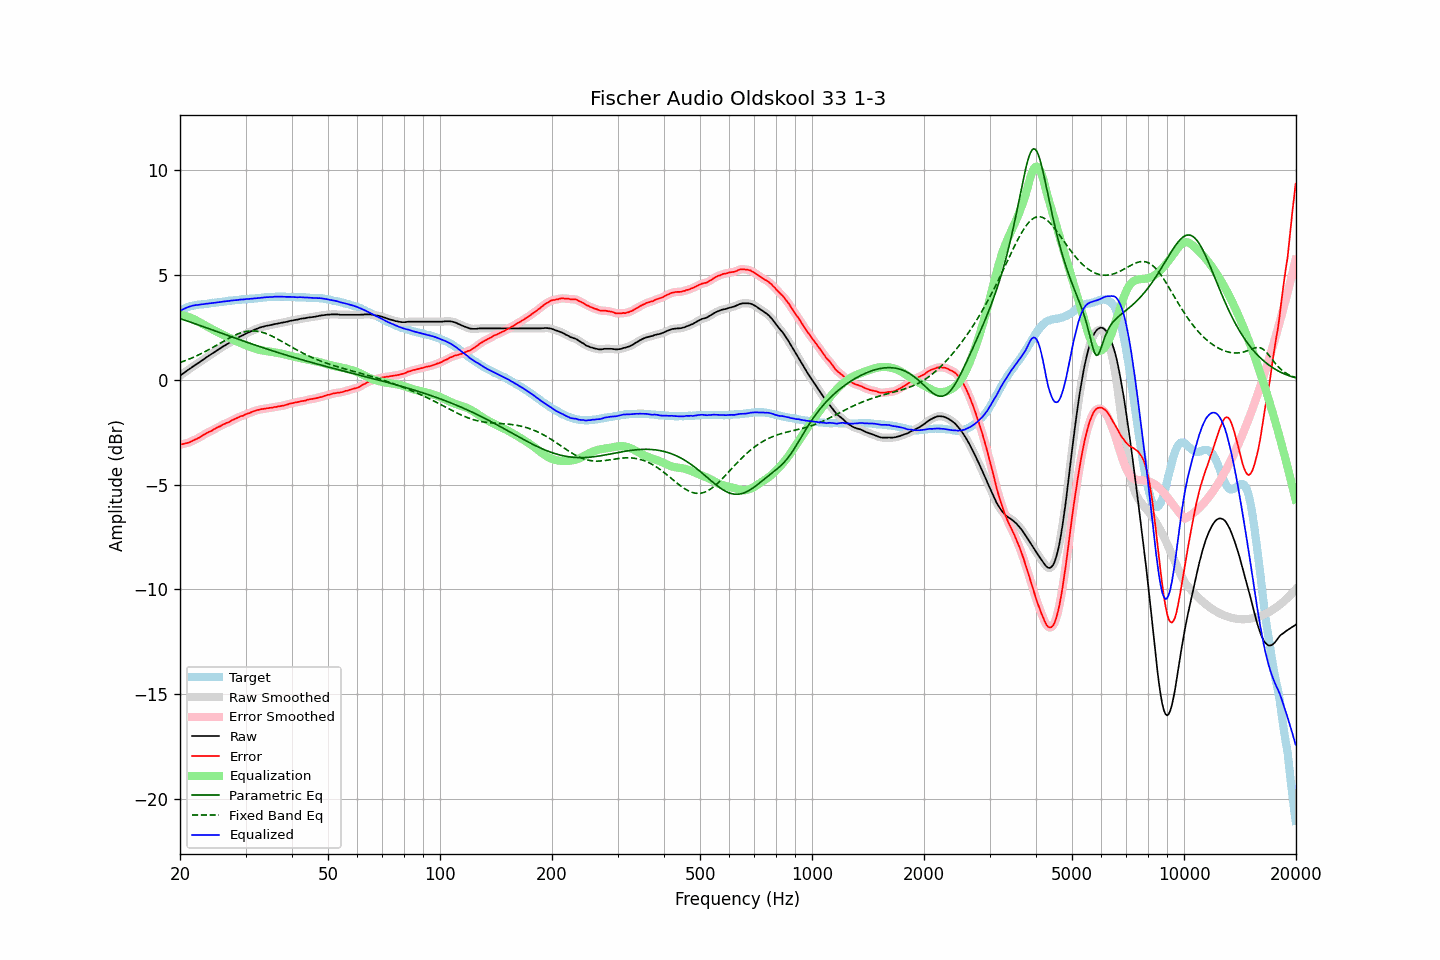

The table this chart was drawn from, first rows:
frequency, raw, error, smoothed, error_smoothed, equalization, parametric_eq, fixed_band_eq, equalized_raw, equalized_smoothed, target
20.00, 0.19, -3.10, 0.19, -3.10, 3.10, 2.92, 0.82, 3.28, 3.29, 3.29
20.20, 0.25, -3.08, 0.25, -3.08, 3.08, 2.89, 0.85, 3.33, 3.33, 3.33
20.40, 0.30, -3.07, 0.30, -3.06, 3.07, 2.86, 0.88, 3.36, 3.37, 3.37
20.61, 0.36, -3.04, 0.36, -3.04, 3.05, 2.84, 0.90, 3.40, 3.40, 3.40
20.81, 0.41, -3.03, 0.41, -3.03, 3.03, 2.81, 0.93, 3.43, 3.44, 3.44
21.02, 0.47, -3.01, 0.47, -3.00, 3.00, 2.79, 0.96, 3.47, 3.47, 3.48
21.23, 0.52, -2.98, 0.52, -2.98, 2.97, 2.76, 1.00, 3.49, 3.49, 3.50
21.44, 0.57, -2.95, 0.57, -2.94, 2.94, 2.73, 1.03, 3.51, 3.52, 3.52
21.66, 0.63, -2.91, 0.63, -2.91, 2.91, 2.71, 1.06, 3.54, 3.54, 3.54
21.87, 0.68, -2.87, 0.68, -2.87, 2.87, 2.68, 1.09, 3.55, 3.55, 3.55
22.09, 0.73, -2.84, 0.73, -2.84, 2.84, 2.65, 1.13, 3.56, 3.56, 3.57
22.31, 0.78, -2.80, 0.78, -2.80, 2.79, 2.63, 1.16, 3.57, 3.57, 3.58
22.54, 0.83, -2.76, 0.83, -2.75, 2.75, 2.60, 1.20, 3.58, 3.58, 3.59
22.76, 0.89, -2.71, 0.88, -2.71, 2.71, 2.57, 1.24, 3.59, 3.59, 3.60
22.99, 0.94, -2.66, 0.94, -2.66, 2.66, 2.55, 1.28, 3.60, 3.60, 3.60
23.22, 0.99, -2.62, 0.99, -2.61, 2.62, 2.52, 1.32, 3.61, 3.61, 3.61
23.45, 1.05, -2.57, 1.05, -2.57, 2.58, 2.49, 1.36, 3.63, 3.62, 3.62
23.69, 1.10, -2.53, 1.10, -2.53, 2.53, 2.46, 1.40, 3.63, 3.63, 3.63
23.92, 1.15, -2.49, 1.15, -2.49, 2.49, 2.44, 1.44, 3.64, 3.64, 3.64
24.16, 1.20, -2.46, 1.20, -2.46, 2.45, 2.41, 1.48, 3.65, 3.65, 3.66
24.40, 1.25, -2.43, 1.25, -2.42, 2.41, 2.38, 1.53, 3.66, 3.66, 3.68
24.65, 1.30, -2.37, 1.30, -2.37, 2.37, 2.35, 1.57, 3.67, 3.67, 3.67
24.89, 1.35, -2.33, 1.35, -2.33, 2.33, 2.33, 1.61, 3.68, 3.68, 3.68
25.14, 1.40, -2.29, 1.40, -2.29, 2.29, 2.30, 1.66, 3.69, 3.69, 3.69
25.39, 1.45, -2.25, 1.45, -2.25, 2.25, 2.27, 1.70, 3.70, 3.70, 3.70
25.65, 1.50, -2.22, 1.50, -2.21, 2.21, 2.24, 1.75, 3.71, 3.71, 3.72
25.91, 1.55, -2.17, 1.55, -2.17, 2.17, 2.21, 1.79, 3.72, 3.72, 3.72
26.16, 1.60, -2.13, 1.60, -2.13, 2.14, 2.19, 1.84, 3.73, 3.73, 3.73
26.43, 1.64, -2.10, 1.64, -2.09, 2.10, 2.16, 1.88, 3.74, 3.74, 3.74
26.69, 1.69, -2.06, 1.69, -2.07, 2.06, 2.13, 1.92, 3.75, 3.75, 3.75
26.96, 1.73, -2.04, 1.73, -2.03, 2.03, 2.10, 1.96, 3.75, 3.76, 3.77
27.23, 1.78, -2.00, 1.78, -1.99, 1.99, 2.08, 2.01, 3.77, 3.77, 3.78
27.50, 1.83, -1.95, 1.83, -1.95, 1.95, 2.05, 2.05, 3.78, 3.78, 3.78
27.77, 1.87, -1.91, 1.87, -1.91, 1.91, 2.02, 2.08, 3.78, 3.79, 3.78
28.05, 1.92, -1.88, 1.92, -1.87, 1.88, 1.99, 2.12, 3.80, 3.79, 3.80
28.33, 1.96, -1.84, 1.96, -1.84, 1.84, 1.97, 2.15, 3.80, 3.80, 3.80
28.62, 2.00, -1.81, 2.00, -1.80, 1.81, 1.94, 2.19, 3.80, 3.81, 3.81
28.90, 2.05, -1.77, 2.04, -1.77, 1.77, 1.91, 2.22, 3.82, 3.82, 3.82
29.19, 2.09, -1.73, 2.08, -1.74, 1.74, 1.89, 2.24, 3.83, 3.82, 3.82
29.48, 2.12, -1.73, 2.12, -1.71, 1.71, 1.86, 2.26, 3.83, 3.83, 3.85
29.78, 2.16, -1.68, 2.16, -1.68, 1.68, 1.83, 2.29, 3.84, 3.84, 3.84
30.08, 2.20, -1.65, 2.20, -1.65, 1.65, 1.80, 2.30, 3.85, 3.84, 3.85
30.38, 2.24, -1.61, 2.24, -1.62, 1.62, 1.78, 2.32, 3.86, 3.85, 3.85
30.68, 2.27, -1.60, 2.27, -1.59, 1.59, 1.75, 2.32, 3.86, 3.86, 3.87
30.99, 2.31, -1.56, 2.31, -1.56, 1.56, 1.73, 2.33, 3.87, 3.86, 3.87
31.30, 2.34, -1.53, 2.34, -1.53, 1.53, 1.70, 2.33, 3.87, 3.87, 3.87
31.61, 2.38, -1.50, 2.38, -1.50, 1.50, 1.67, 2.33, 3.88, 3.88, 3.88
31.93, 2.41, -1.48, 2.41, -1.48, 1.48, 1.65, 2.33, 3.88, 3.88, 3.89
32.24, 2.44, -1.45, 2.44, -1.45, 1.45, 1.62, 2.32, 3.89, 3.89, 3.89
32.57, 2.47, -1.44, 2.47, -1.43, 1.43, 1.60, 2.30, 3.90, 3.90, 3.91
32.89, 2.50, -1.41, 2.50, -1.41, 1.42, 1.57, 2.29, 3.91, 3.91, 3.91
33.22, 2.52, -1.40, 2.52, -1.40, 1.40, 1.54, 2.27, 3.92, 3.92, 3.92
33.55, 2.54, -1.39, 2.54, -1.38, 1.39, 1.52, 2.24, 3.93, 3.93, 3.93
33.89, 2.56, -1.38, 2.56, -1.38, 1.37, 1.49, 2.22, 3.93, 3.93, 3.94
34.23, 2.58, -1.36, 2.58, -1.36, 1.36, 1.47, 2.19, 3.94, 3.94, 3.94
34.57, 2.59, -1.36, 2.59, -1.35, 1.35, 1.44, 2.16, 3.94, 3.94, 3.95
34.92, 2.61, -1.34, 2.61, -1.34, 1.34, 1.42, 2.12, 3.95, 3.95, 3.95
35.27, 2.62, -1.34, 2.62, -1.33, 1.33, 1.39, 2.09, 3.95, 3.95, 3.96
35.62, 2.64, -1.32, 2.64, -1.32, 1.32, 1.37, 2.05, 3.96, 3.96, 3.96
35.97, 2.66, -1.30, 2.66, -1.30, 1.30, 1.34, 2.01, 3.96, 3.96, 3.96
... 635 more rows
